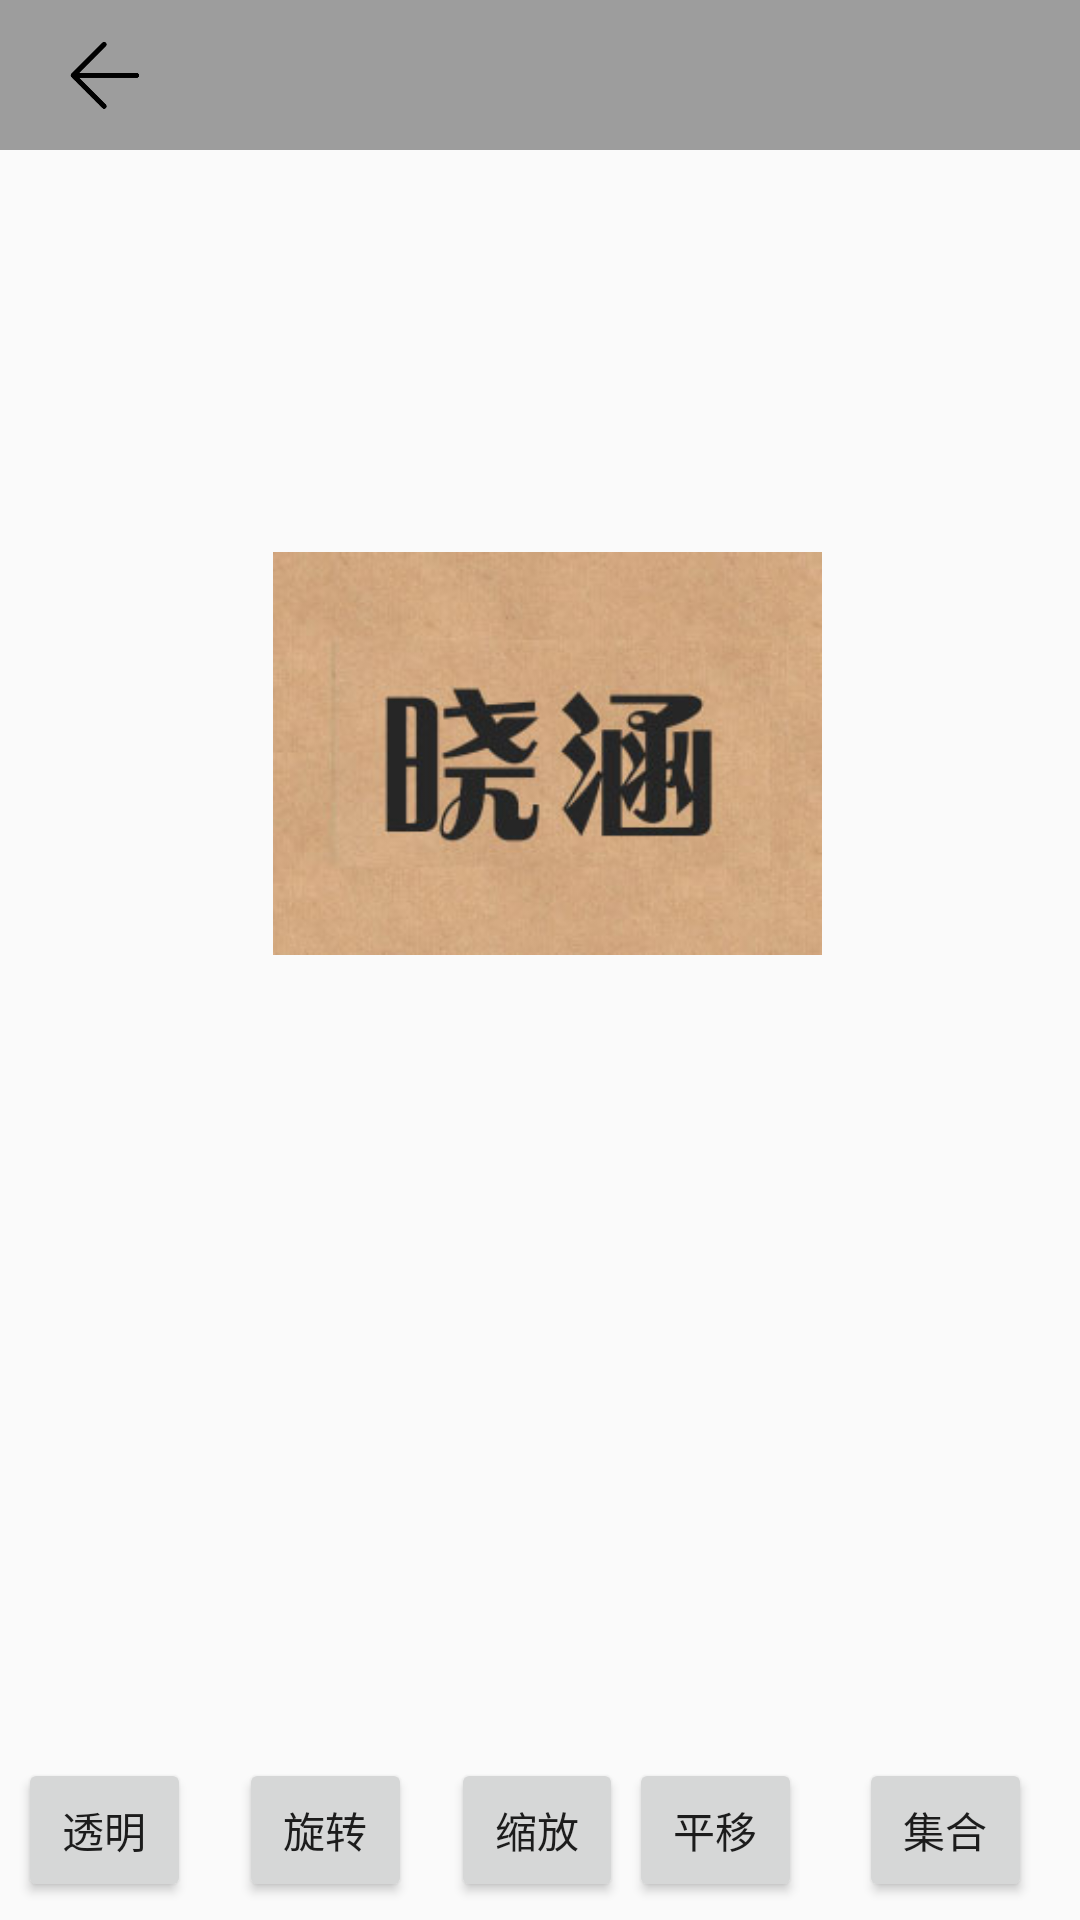

Write the Android layout XML for this screen, with the resource values it uses.
<!-- AndroidManifest.xml: application theme AppTheme -->
<!-- res/layout/activity_common.xml -->
<?xml version="1.0" encoding="utf-8"?>
<android.support.constraint.ConstraintLayout
    xmlns:android="http://schemas.android.com/apk/res/android"
    xmlns:app="http://schemas.android.com/apk/res-auto"
    xmlns:tools="http://schemas.android.com/tools"
    android:layout_width="match_parent"
    android:layout_height="match_parent"
    android:orientation="vertical"
    tools:layout_editor_absoluteY="81dp">

    <include layout="@layout/heard_layout"/>

    <Button
        android:id="@+id/alpha"
        android:layout_width="0dp"
        android:layout_height="wrap_content"
        android:layout_marginStart="6dp"
        android:layout_marginLeft="6dp"
        android:layout_marginEnd="16dp"
        android:layout_marginRight="16dp"
        android:layout_marginBottom="6dp"
        android:text="透明"
        app:layout_constraintBottom_toBottomOf="parent"
        app:layout_constraintEnd_toStartOf="@+id/roatate"
        app:layout_constraintStart_toStartOf="parent"
        />

    <Button
        android:id="@+id/roatate"
        android:layout_width="0dp"
        android:layout_height="wrap_content"
        android:layout_marginEnd="13dp"
        android:layout_marginRight="13dp"
        android:layout_marginBottom="6dp"
        android:text="旋转"
        app:layout_constraintBottom_toBottomOf="parent"
        app:layout_constraintEnd_toStartOf="@+id/scale"
        app:layout_constraintStart_toEndOf="@+id/alpha"
        />

    <Button
        android:id="@+id/scale"
        android:layout_width="0dp"
        android:layout_height="wrap_content"
        android:layout_marginEnd="2dp"
        android:layout_marginRight="2dp"
        android:layout_marginBottom="6dp"
        android:text="缩放"
        app:layout_constraintBottom_toBottomOf="parent"
        app:layout_constraintEnd_toStartOf="@+id/translate"
        app:layout_constraintStart_toEndOf="@+id/roatate"
        app:layout_constraintTop_toBottomOf="@+id/晓涵"
        />

    <Button
        android:id="@+id/translate"
        android:layout_width="0dp"
        android:layout_height="wrap_content"
        android:layout_marginEnd="19dp"
        android:layout_marginRight="19dp"
        android:text="平移"
        app:layout_constraintBaseline_toBaselineOf="@+id/scale"
        app:layout_constraintEnd_toStartOf="@+id/set"
        app:layout_constraintStart_toEndOf="@+id/scale"
        />

    <Button
        android:id="@+id/set"
        android:layout_width="0dp"
        android:layout_height="wrap_content"
        android:layout_marginEnd="16dp"
        android:layout_marginRight="16dp"
        android:layout_marginBottom="6dp"
        android:text="集合"
        app:layout_constraintBottom_toBottomOf="parent"
        app:layout_constraintEnd_toEndOf="parent"
        app:layout_constraintStart_toEndOf="@+id/translate"
        />

    <ImageView
        android:id="@+id/viewShow"
        android:layout_width="183dp"
        android:layout_height="211dp"
        android:layout_marginStart="148dp"
        android:layout_marginTop="163dp"
        android:layout_marginEnd="143dp"
        android:layout_marginBottom="247dp"
        android:src="@mipmap/ic_object"
        app:layout_constraintBottom_toTopOf="@+id/scale"
        app:layout_constraintEnd_toEndOf="parent"
        app:layout_constraintStart_toStartOf="parent"
        app:layout_constraintTop_toTopOf="parent"/>
</android.support.constraint.ConstraintLayout>
<!-- res/layout/heard_layout.xml (included above) -->
<?xml version="1.0" encoding="utf-8"?>
<LinearLayout xmlns:android="http://schemas.android.com/apk/res/android"
              android:layout_width="match_parent"
              android:layout_height="50dp"
              android:gravity="center"
              android:background="#77333333"
              android:orientation="horizontal">
    <ImageView
        android:id="@+id/back"
        android:layout_marginLeft="20dp"
        android:layout_width="30dp"
        android:layout_height="30dp"
        android:src="@mipmap/ic_back"/>



    <TextView
        android:id="@+id/title"
        android:layout_width="0dp"
        android:layout_height="wrap_content"
        android:layout_marginLeft="15dp"
        android:layout_weight="3"
        android:gravity="center"
        android:textColor="@color/white"
        android:textSize="23sp"/>
    <TextView
        android:visibility="gone"
        android:layout_marginLeft="10dp"
        android:layout_marginRight="20dp"
        android:id="@+id/showPOP"
        android:text="..."
        android:layout_width="wrap_content"
        android:layout_height="wrap_content"/>

</LinearLayout>
<!-- resources referenced by this layout -->
<resources>
  <!-- mipmap ic_back: png bitmap (mipmap-xhdpi, 2362 bytes) -->
  <!-- mipmap ic_object: jpg bitmap (mipmap-xhdpi, 25788 bytes) -->
  <style name="AppTheme" parent="Theme.AppCompat.Light.NoActionBar">
          
          <item name="colorPrimary">@color/colorPrimary</item>
          <item name="colorPrimaryDark">@color/colorPrimaryDark</item>
          <item name="colorAccent">@color/colorAccent</item>
      </style>
  <!-- not gathered from this repository: default colours our renderer supplied (Android Studio template values) -->
  <color name="white">#FFFFFFFF</color>
  <color name="colorPrimary">#FF6200EE</color>
  <color name="colorPrimaryDark">#FF3700B3</color>
  <color name="colorAccent">#FF03DAC5</color>
</resources>
